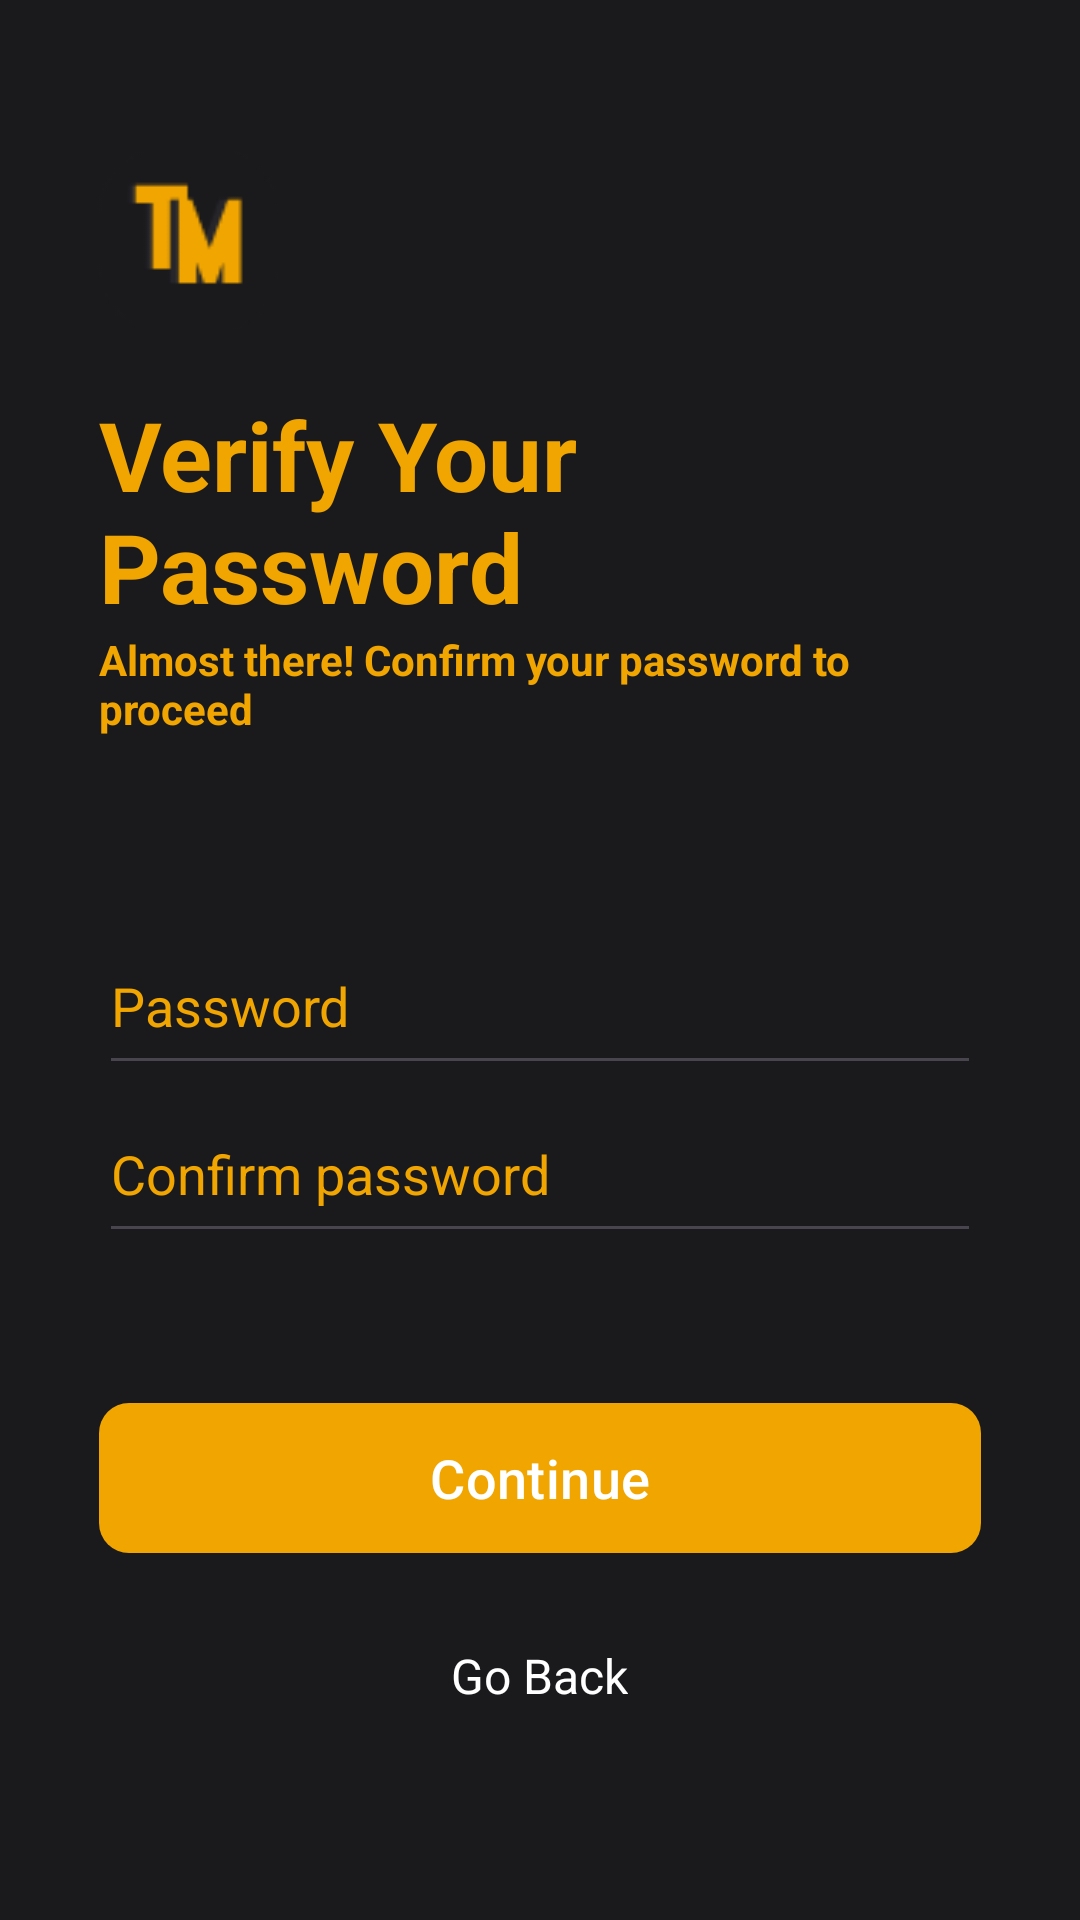

Reconstruct the res/layout file that produces this screen, plus the resources it refers to.
<!-- AndroidManifest.xml: application theme Theme.TradingProject -->
<!-- res/layout/activity_register_create_password.xml -->
<?xml version="1.0" encoding="utf-8"?>
<androidx.core.widget.NestedScrollView
    xmlns:android="http://schemas.android.com/apk/res/android"
    xmlns:app="http://schemas.android.com/apk/res-auto"
    xmlns:tools="http://schemas.android.com/tools"
    android:id="@+id/main"
    android:layout_width="match_parent"
    android:layout_height="match_parent"
    android:background="@color/background_app"
    android:fitsSystemWindows="true"
    tools:context=".RegisterCreatePasswordActivity">

<LinearLayout
    android:layout_width="match_parent"
    android:layout_height="wrap_content"
    android:orientation="vertical">

    <LinearLayout
        android:layout_width="match_parent"
        android:layout_height="wrap_content"
        android:orientation="vertical">
        <ImageView
            android:id="@+id/imageView"
            android:layout_width="60dp"
            android:layout_height="60dp"
            android:layout_marginStart="33dp"
            android:layout_marginTop="50dp"
            android:background="@drawable/rounded_logo"
            android:scaleType="centerCrop"
            android:src="@drawable/logo"
            app:layout_constraintStart_toStartOf="parent"
            app:layout_constraintTop_toTopOf="parent" />

        <TextView
            android:id="@+id/textView"
            android:layout_width="wrap_content"
            android:layout_height="wrap_content"
            android:layout_marginStart="33dp"
            android:layout_marginTop="20dp"
            android:layout_marginEnd="33dp"
            android:text="Verify Your Password"
            android:textColor="@color/theme"
            android:textSize="32sp"
            android:textStyle="bold"
            app:layout_constraintEnd_toEndOf="parent"
            app:layout_constraintHorizontal_bias="0.0"
            app:layout_constraintStart_toStartOf="parent"
            app:layout_constraintTop_toTopOf="parent" />

    <TextView
        android:id="@+id/textView3"
        android:layout_width="wrap_content"
        android:layout_height="wrap_content"
        android:layout_marginStart="33dp"
        android:layout_marginEnd="33dp"
        android:text="Almost there! Confirm your password to proceed"
        android:textColor="@color/theme"
        android:textSize="14sp"
        android:textStyle="bold"
        app:layout_constraintStart_toStartOf="parent"
        app:layout_constraintTop_toBottomOf="@+id/textView" />


    </LinearLayout>


    <LinearLayout
        android:layout_width="match_parent"
        android:layout_height="wrap_content"
        android:layout_marginTop="60dp"
        android:orientation="vertical">
    <EditText
        android:id="@+id/edit_password"
        android:layout_width="match_parent"
        android:layout_height="56dp"
        android:maxLines="1"
        android:layout_marginStart="33dp"
        android:layout_marginEnd="33dp"
        android:hint="Password"
        android:textColor="@color/white"
        android:textColorHint="@color/theme"
        android:textSize="18sp" />

    <EditText
            android:id="@+id/edit_confirmpassword"
            android:layout_width="match_parent"
            android:layout_height="56dp"
            android:layout_marginStart="33dp"
            android:maxLines="1"
            android:layout_marginEnd="33dp"
            android:hint="Confirm password"
            android:textColorHint="@color/theme"
            android:textColor="@color/white"
            android:textSize="18sp" />



    </LinearLayout>

    <com.google.android.material.button.MaterialButton
        android:id="@+id/confirm_button_password"
        android:layout_width="match_parent"
        android:layout_height="50dp"
        android:layout_marginStart="33dp"
        android:layout_marginTop="50dp"
        android:layout_marginEnd="33dp"
        android:background="@drawable/rounded_button"
        android:text="Continue"
        android:textSize="18sp"
        app:backgroundTint="@color/theme"/>

    <TextView
        android:id="@+id/btnbackToLogin"
        android:layout_width="wrap_content"
        android:layout_height="wrap_content"
        android:layout_marginTop="30dp"
        android:layout_gravity="center"
        android:text="Go Back"
        android:textColor="@color/white"
        android:textSize="16sp" />

</LinearLayout>




</androidx.core.widget.NestedScrollView>
<!-- resources referenced by this layout -->
<resources>
  <color name="background_app">#1A1A1D</color>
  <color name="theme">#F0A500</color>
  <color name="white">#FFFFFFFF</color>
  <!-- drawable logo: png bitmap (drawable, 1494 bytes) -->
  <!-- drawable rounded_button (drawable) -->
  <?xml version="1.0" encoding="utf-8"?>
  <shape xmlns:android="http://schemas.android.com/apk/res/android"
      android:shape="rectangle">
      <corners android:radius="10dp"/>
  
  </shape>
  <!-- drawable rounded_logo (drawable) -->
  <?xml version="1.0" encoding="utf-8"?>
  <shape xmlns:android="http://schemas.android.com/apk/res/android"
      android:shape="rectangle">
  
      <corners android:radius="50dp"/> 
  </shape>
  <style name="Theme.TradingProject" parent="Base.Theme.TradingProject">
      </style>
  <style name="Base.Theme.TradingProject" parent="Theme.Material3.DayNight.NoActionBar">
          <item name="android:windowBackground">@android:color/transparent</item>
      </style>
</resources>
